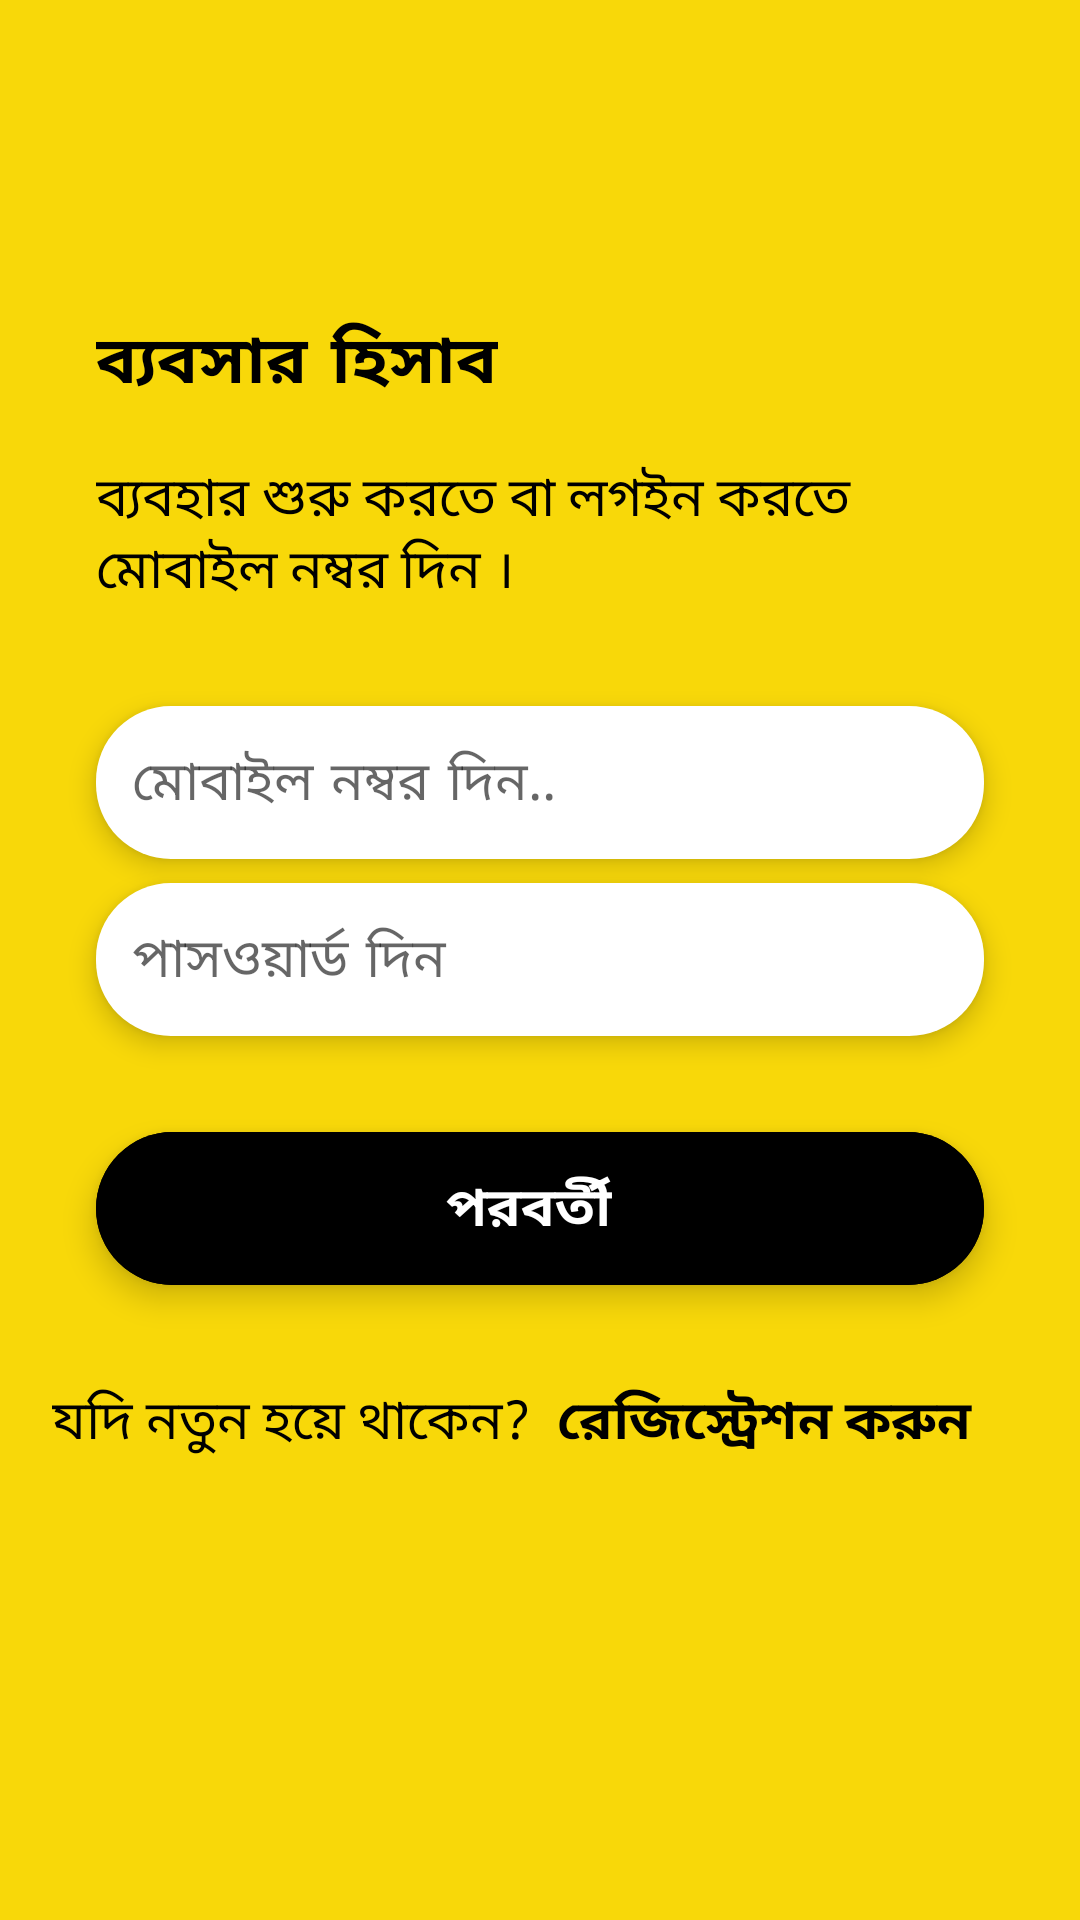

Here is an Android app screen rendered from its layout file. Give the layout XML and the strings, colors and styles it references.
<!-- AndroidManifest.xml: application theme Theme.BebshaNikashApp -->
<!-- res/layout/activity_main.xml -->
<?xml version="1.0" encoding="utf-8"?>
<RelativeLayout xmlns:android="http://schemas.android.com/apk/res/android"
    xmlns:app="http://schemas.android.com/apk/res-auto"
    xmlns:tools="http://schemas.android.com/tools"
    android:layout_width="match_parent"
    android:layout_height="match_parent"
    android:background="@color/color_primary"
    tools:context=".View.Activity.MainActivity">

    <RelativeLayout
        android:id="@+id/loginlay"
        android:layout_width="match_parent"
        android:layout_height="match_parent">

        <TextView
            android:layout_width="wrap_content"
            android:layout_height="wrap_content"
            android:text="ব্যবসার হিসাব"
            android:textAppearance="@style/TextAppearance.AppCompat.Large"
            android:letterSpacing=".1"
            android:fontFamily="@font/mukti"
            android:textColor="@color/black"
            android:textStyle="bold"
            android:layout_marginLeft="32dp"
            android:layout_above="@+id/demo2" />

        <TextView
            android:id="@+id/demo2"
            android:layout_width="wrap_content"
            android:layout_height="wrap_content"
            android:textColor="@color/black"
            android:layout_marginLeft="32dp"
            android:layout_marginTop="16dp"
            android:layout_marginRight="32dp"
            android:fontFamily="@font/mukti"
            android:textAppearance="@style/TextAppearance.AppCompat.Medium"
            android:text="ব্যবহার শুরু করতে বা লগইন করতে মোবাইল নম্বর দিন ।"
            android:layout_above="@+id/phoneNumber"/>


        <EditText
            android:id="@+id/phoneNumber"
            android:layout_width="match_parent"
            android:layout_height="wrap_content"
            android:hint="মোবাইল নম্বর দিন.."
            android:layout_marginLeft="32dp"
            android:layout_marginRight="32dp"
            android:layout_marginTop="32dp"
            android:padding="12dp"
            android:imeOptions="actionNext"
            android:inputType="number"
            android:elevation="5dp"
            android:fontFamily="@font/mukti"
            android:layout_above="@+id/password"
            android:textColor="@color/black"
            android:letterSpacing=".1"
            android:textAppearance="@style/TextAppearance.AppCompat.Medium"
            android:background="@drawable/background_button" />

        <EditText
            android:id="@+id/password"
            android:layout_width="match_parent"
            android:layout_height="wrap_content"
            android:hint="পাসওয়ার্ড দিন"
            android:layout_marginLeft="32dp"
            android:layout_marginRight="32dp"
            android:layout_marginTop="8dp"
            android:padding="12dp"
            android:imeOptions="actionDone"
            android:inputType="textPassword"
            android:elevation="5dp"
            android:fontFamily="@font/mukti"
            android:layout_centerInParent="true"
            android:textColor="@color/black"
            android:letterSpacing=".1"
            android:textAppearance="@style/TextAppearance.AppCompat.Medium"
            android:background="@drawable/background_button" />

        <com.google.android.material.floatingactionbutton.ExtendedFloatingActionButton
            android:id="@+id/nextStepBtn"
            android:layout_width="match_parent"
            android:layout_height="wrap_content"
            android:layout_margin="32dp"
            android:text="পরবর্তী"
            android:gravity="center"
            android:textColor="@color/white"
            android:elevation="2dp"
            android:textAppearance="@style/TextAppearance.AppCompat.Medium"
            android:textStyle="bold"
            android:layout_centerHorizontal="true"
            android:fontFamily="@font/mukti"
            android:layout_below="@+id/password"
            android:backgroundTint="@color/black" />

        <LinearLayout
            android:layout_width="match_parent"
            android:layout_height="wrap_content"
            android:layout_below="@+id/nextStepBtn"
            android:gravity="end"
            android:layout_marginRight="32dp"
            android:orientation="horizontal">

            <TextView
                android:layout_width="wrap_content"
                android:layout_height="wrap_content"
                android:textAppearance="@style/TextAppearance.AppCompat.Medium"
                android:textColor="@color/black"
                android:text="যদি নতুন হয়ে থাকেন? "/>

            <TextView
                android:id="@+id/registerLayBtn"
                android:layout_width="wrap_content"
                android:layout_height="wrap_content"
                android:textAppearance="@style/TextAppearance.AppCompat.Medium"
                android:textColor="@color/black"
                android:textStyle="bold"
                android:text=" রেজিস্ট্রেশন করুন "/>
        </LinearLayout>

    </RelativeLayout>

    <ProgressBar
        android:id="@+id/progressBar"
        style="?android:attr/progressBarStyle"
        android:layout_width="wrap_content"
        android:layout_height="wrap_content"
        android:layout_centerInParent="true"
        android:visibility="gone" />

</RelativeLayout>
<!-- resources referenced by this layout -->
<resources>
  <color name="black">#FF000000</color>
  <color name="color_primary">#F8D809</color>
  <color name="white">#FFFFFFFF</color>
  <!-- drawable background_button (drawable) -->
  <?xml version="1.0" encoding="utf-8"?>
  <shape xmlns:android="http://schemas.android.com/apk/res/android"
      android:shape="rectangle">
      <corners android:radius="25dp" />
      <solid android:color="@color/white"/>
  
  </shape>
  <style name="Theme.BebshaNikashApp" parent="Theme.MaterialComponents.DayNight.NoActionBar">
          
          <item name="colorPrimary">@color/purple_500</item>
          <item name="colorPrimaryVariant">@color/purple_700</item>
          <item name="colorOnPrimary">@color/white</item>
          
          <item name="colorSecondary">@color/teal_200</item>
          <item name="colorSecondaryVariant">@color/teal_700</item>
          <item name="colorOnSecondary">@color/black</item>
          
          <item name="android:statusBarColor" tools:targetApi="l">?attr/colorPrimaryVariant</item>
          
      </style>
  <color name="purple_500">#F8D809</color>
  <color name="purple_700">#F8D809</color>
  <color name="teal_200">#FF03DAC5</color>
  <color name="teal_700">#FF018786</color>
</resources>
